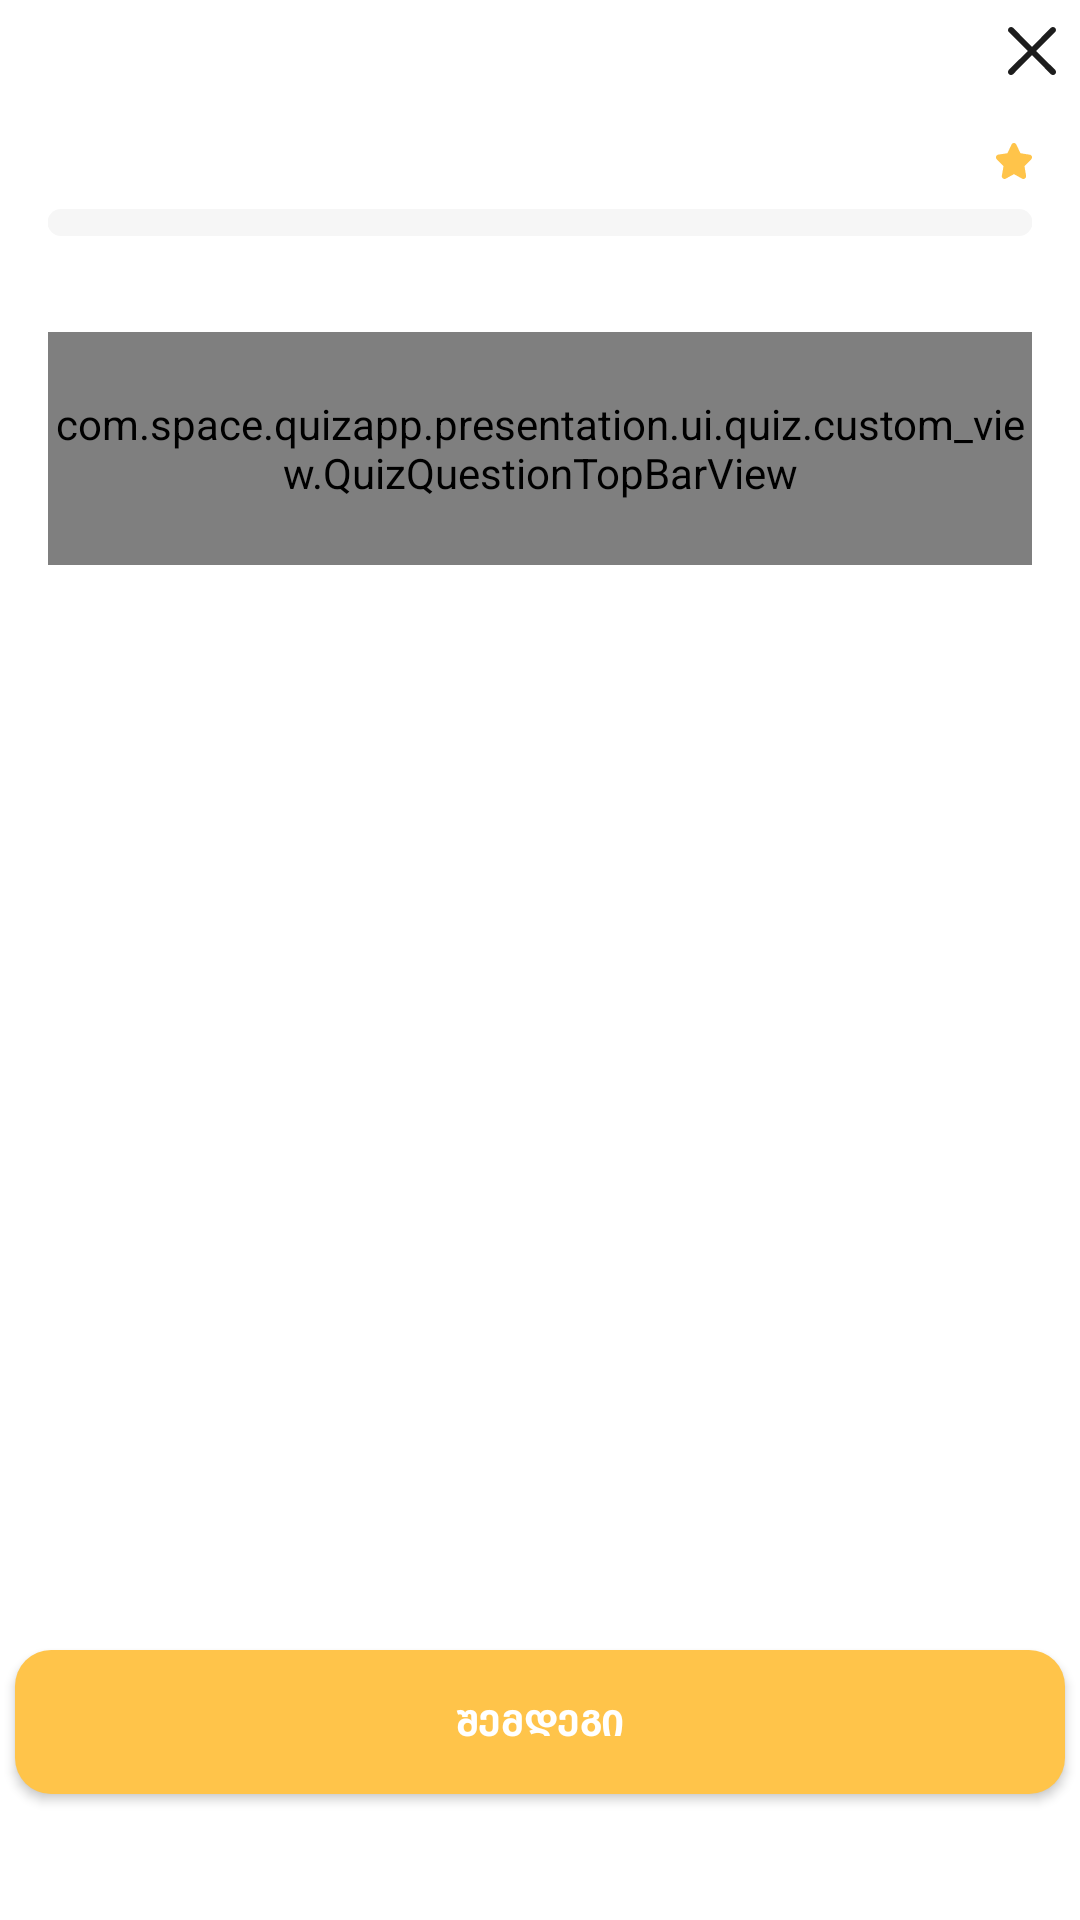

Reconstruct the res/layout file that produces this screen, plus the resources it refers to.
<!-- AndroidManifest.xml: application theme Theme.QuizAppSpaceIntern -->
<!-- res/layout/fragment_quiz.xml -->
<?xml version="1.0" encoding="utf-8"?>
<androidx.constraintlayout.widget.ConstraintLayout xmlns:android="http://schemas.android.com/apk/res/android"
    xmlns:app="http://schemas.android.com/apk/res-auto"
    xmlns:tools="http://schemas.android.com/tools"
    android:layout_width="match_parent"
    android:layout_height="match_parent"
    tools:context=".presentation.ui.quiz.QuizFragment">

    <com.space.quizapp.presentation.ui.quiz.custom_view.QuizQuestionTopBarView
        android:id="@+id/questionTopBarVectorView"
        android:layout_width="match_parent"
        android:layout_height="@dimen/dimen_0dp"
        android:layout_marginHorizontal="@dimen/dimen_16dp"
        app:layout_constraintBottom_toBottomOf="@+id/questionTextView"
        app:layout_constraintEnd_toEndOf="@+id/questionTextView"
        app:layout_constraintStart_toStartOf="@+id/questionTextView"
        app:layout_constraintTop_toTopOf="@+id/questionTextView" />

    <androidx.appcompat.widget.AppCompatTextView
        android:id="@+id/navTitleTextView"
        style="@style/casual_text_style_bold"
        android:layout_width="wrap_content"
        android:layout_height="wrap_content"
        android:layout_marginTop="@dimen/dimen_8dp"
        app:layout_constraintEnd_toEndOf="parent"
        app:layout_constraintStart_toStartOf="parent"
        app:layout_constraintTop_toTopOf="parent"
        tools:text="Subject sample text" />

    <androidx.appcompat.widget.AppCompatTextView
        android:id="@+id/progressTextView"
        style="@style/casual_text_style_bold"
        android:layout_width="wrap_content"
        android:layout_height="wrap_content"
        android:layout_marginTop="@dimen/dimen_16dp"
        app:layout_constraintStart_toStartOf="@+id/progressBar"
        app:layout_constraintTop_toBottomOf="@+id/navTitleTextView"
        tools:text="1/10" />

    <androidx.appcompat.widget.AppCompatTextView
        android:id="@+id/currentPointTextView"
        style="@style/casual_text_style_bold"
        android:layout_width="wrap_content"
        android:layout_height="wrap_content"
        android:drawablePadding="@dimen/dimen_2dp"
        android:layout_marginTop="@dimen/dimen_16dp"
        android:drawableEnd="@drawable/ic_star"
        tools:text="@string/current_point"
        android:textColor="@color/yellow_primary"
        android:textSize="@dimen/dimen_12sp"
        app:layout_constraintEnd_toEndOf="@+id/progressBar"
        app:layout_constraintTop_toBottomOf="@+id/navTitleTextView" />

        <com.google.android.material.progressindicator.LinearProgressIndicator
        android:id="@+id/progressBar"
        android:layout_width="match_parent"
        android:layout_height="wrap_content"
        android:layout_marginHorizontal="@dimen/dimen_16dp"
        android:layout_marginTop="@dimen/dimen_40dp"
        app:indicatorColor="@color/blue_secondary_default"
        app:layout_constraintEnd_toEndOf="parent"
        app:layout_constraintStart_toStartOf="parent"
        app:layout_constraintTop_toBottomOf="@+id/navTitleTextView"
        app:trackColor="@color/light_grey"
        app:trackCornerRadius="@dimen/dimen_20dp"
        app:trackThickness="@dimen/dimen_9dp" />

    <androidx.appcompat.widget.AppCompatTextView
        android:id="@+id/questionTextView"
        style="@style/casual_text_style_bold"
        android:layout_width="wrap_content"
        android:layout_height="wrap_content"
        android:layout_marginHorizontal="@dimen/dimen_16dp"
        android:layout_marginTop="@dimen/dimen_32dp"
        android:padding="@dimen/dimen_28dp"
        android:textAlignment="center"
        android:textStyle="normal"
        app:layout_constraintEnd_toEndOf="parent"
        app:layout_constraintStart_toStartOf="parent"
        app:layout_constraintTop_toBottomOf="@+id/progressBar"
        tools:text="Subject sample" />

    <androidx.appcompat.widget.AppCompatImageView
        android:id="@+id/exitImageButton"
        android:layout_width="wrap_content"
        android:layout_height="wrap_content"
        android:layout_marginTop="@dimen/dimen_9dp"
        android:layout_marginEnd="@dimen/dimen_8dp"
        android:background="@android:color/transparent"
        android:src="@drawable/ic_exit"
        app:layout_constraintEnd_toEndOf="parent"
        app:layout_constraintTop_toTopOf="parent" />

    <androidx.recyclerview.widget.RecyclerView
        android:id="@+id/quizRecyclerView"
        android:layout_width="match_parent"
        android:layout_height="0dp"
        android:layout_marginHorizontal="@dimen/dimen_16dp"
        android:layout_marginTop="@dimen/dimen_58dp"
        android:layout_marginBottom="@dimen/dimen_20dp"
        app:layoutManager="androidx.recyclerview.widget.LinearLayoutManager"
        app:layout_constraintBottom_toTopOf="@+id/startQuizButton"
        app:layout_constraintEnd_toEndOf="parent"
        app:layout_constraintStart_toStartOf="parent"
        app:layout_constraintTop_toBottomOf="@+id/questionTopBarVectorView"
        tools:itemCount="4"
        tools:listitem="@layout/item_answer" />

    <androidx.appcompat.widget.AppCompatButton
        android:id="@+id/startQuizButton"
        style="@style/bigger_text_style_bold"
        android:layout_width="wrap_content"
        android:layout_height="wrap_content"
        android:layout_marginBottom="@dimen/dimen_42dp"
        android:background="@drawable/shape_round_button"
        android:backgroundTint="@color/yellow_primary"
        android:ems="25"
        android:text="@string/next"
        android:textSize="@dimen/dimen_12sp"
        app:layout_constraintBottom_toBottomOf="parent"
        app:layout_constraintEnd_toEndOf="parent"
        app:layout_constraintStart_toStartOf="parent" />

</androidx.constraintlayout.widget.ConstraintLayout>
<!-- res/layout/item_answer.xml (included above) -->
<?xml version="1.0" encoding="utf-8"?>
<com.google.android.material.card.MaterialCardView xmlns:android="http://schemas.android.com/apk/res/android"
    xmlns:app="http://schemas.android.com/apk/res-auto"
    xmlns:tools="http://schemas.android.com/tools"
    android:layout_width="match_parent"
    android:layout_height="wrap_content"
    android:layout_marginVertical="@dimen/dimen_6dp"
    app:cardCornerRadius="@dimen/dimen_22dp"
    android:id="@+id/answerCardView"
    android:backgroundTint="@color/neutral_light_gray"
    app:elevation="0dp">

    <LinearLayout
        android:layout_width="match_parent"
        android:layout_height="match_parent"
        android:gravity="center"
        android:paddingHorizontal="@dimen/dimen_30dp"
        android:paddingVertical="@dimen/dimen_22dp">

        <androidx.appcompat.widget.AppCompatTextView
            android:id="@+id/optionTitleTextView"
            android:layout_width="0dp"
            android:layout_height="wrap_content"
            style="@style/casual_text_style_bold"
            android:layout_marginEnd="@dimen/dimen_20dp"
            android:layout_weight="1"
            android:textColor="@color/neutral_dark_grey"
            tools:text="@tools:sample/lorem" />

        <androidx.appcompat.widget.AppCompatTextView
            android:id="@+id/correctPointTextView"
            android:layout_width="wrap_content"
            android:layout_height="wrap_content"
            android:drawableEnd="@drawable/ic_star"
            app:drawableTint="@color/neutral_white"
            android:drawablePadding="@dimen/dimen_2dp"
            android:textAlignment="viewEnd"
            android:textColor="@color/neutral_white"
            android:visibility="gone" />
    </LinearLayout>
</com.google.android.material.card.MaterialCardView>
<!-- resources referenced by this layout -->
<resources>
  <color name="blue_secondary_default">#537FE7</color>
  <color name="light_grey">#F6F6F6</color>
  <color name="neutral_dark_grey">#1D1D1D</color>
  <color name="neutral_light_gray">#F1F1F1</color>
  <color name="neutral_white">#FFFFFFFF</color>
  <color name="yellow_primary">#FFC44A</color>
  <dimen name="dimen_0dp">0dp</dimen>
  <dimen name="dimen_12sp">12sp</dimen>
  <dimen name="dimen_16dp">16dp</dimen>
  <dimen name="dimen_20dp">20dp</dimen>
  <dimen name="dimen_22dp">22dp</dimen>
  <dimen name="dimen_28dp">28dp</dimen>
  <dimen name="dimen_2dp">2dp</dimen>
  <dimen name="dimen_30dp">30dp</dimen>
  <dimen name="dimen_32dp">32dp</dimen>
  <dimen name="dimen_40dp">40dp</dimen>
  <dimen name="dimen_42dp">42dp</dimen>
  <dimen name="dimen_58dp">58dp</dimen>
  <dimen name="dimen_6dp">6dp</dimen>
  <dimen name="dimen_8dp">8dp</dimen>
  <dimen name="dimen_9dp">9dp</dimen>
  <!-- drawable ic_star (drawable) -->
  <vector xmlns:android="http://schemas.android.com/apk/res/android"
      android:width="12dp"
      android:height="12dp"
      android:viewportWidth="12"
      android:viewportHeight="12">
    <path
        android:pathData="M0.039,4.525C-0.051,4.868 0.009,5.243 0.277,5.461L2.394,7.615C2.454,7.677 2.484,7.771 2.484,7.896L1.947,10.923C1.888,11.203 1.977,11.484 2.156,11.672C2.424,11.984 2.872,12.108 3.259,11.89L5.853,10.455C5.943,10.392 6.032,10.392 6.122,10.455L8.716,11.89C9.133,12.108 9.551,11.984 9.819,11.672C9.998,11.453 10.058,11.203 10.028,10.923L9.521,7.896C9.521,7.802 9.551,7.708 9.61,7.615L11.727,5.461C11.966,5.212 12.056,4.837 11.966,4.525C11.847,4.182 11.578,3.932 11.25,3.901L8.298,3.433C8.209,3.433 8.12,3.37 8.09,3.277L6.778,0.531C6.629,0.187 6.301,0 5.973,0C5.645,0 5.317,0.187 5.168,0.531L3.885,3.277C3.856,3.37 3.766,3.433 3.677,3.433L0.754,3.87C0.426,3.932 0.128,4.182 0.039,4.525Z"
        android:fillColor="#FFC44A"/>
  </vector>
  <!-- drawable shape_round_button (drawable) -->
  <?xml version="1.0" encoding="utf-8"?>
  <shape xmlns:android="http://schemas.android.com/apk/res/android"
      android:padding="@dimen/dimen_10dp"
      android:shape="rectangle">
      
      <solid android:color="#ABABAB" />
      <corners android:radius="@dimen/dimen_12dp" />
  </shape>
  <string name="current_point">მიმდინარე ქულა: %s</string>
  <string name="next">შემდეგი</string>
  <style name="bigger_text_style_bold" parent="TextAppearance.AppCompat">
          <item name="android:textColor">@color/neutral_white</item>
          <item name="android:textSize">@dimen/dimen_20sp</item>
          <item name="android:fontFamily">@font/myriad_geo</item>
          <item name="android:textStyle">bold</item>
      </style>
  <style name="casual_text_style_bold" parent="TextAppearance.AppCompat">
          <item name="android:textColor">@color/neutral_dark_grey</item>
          <item name="android:textSize">@dimen/dimen_16sp</item>
          <item name="android:fontFamily">@font/myriad_geo</item>
          <item name="android:textStyle">bold</item>
      </style>
  <style name="Theme.QuizAppSpaceIntern" parent="Theme.MaterialComponents.DayNight.DarkActionBar">
          
          <item name="colorPrimary">@color/purple_500</item>
          <item name="colorPrimaryVariant">@color/purple_700</item>
          <item name="colorOnPrimary">@color/neutral_white</item>
          
          <item name="colorSecondary">@color/teal_200</item>
          <item name="colorSecondaryVariant">@color/teal_700</item>
          <item name="colorOnSecondary">@color/black</item>
          
          <item name="android:statusBarColor">?attr/colorPrimaryVariant</item>
          
      </style>
  <dimen name="dimen_10dp">10dp</dimen>
  <dimen name="dimen_12dp">12dp</dimen>
  <dimen name="dimen_20sp">20sp</dimen>
  <dimen name="dimen_16sp">16sp</dimen>
  <color name="purple_500">#FF6200EE</color>
  <color name="purple_700">#FF3700B3</color>
  <color name="teal_200">#FF03DAC5</color>
  <color name="teal_700">#FF018786</color>
  <color name="black">#FF000000</color>
</resources>
